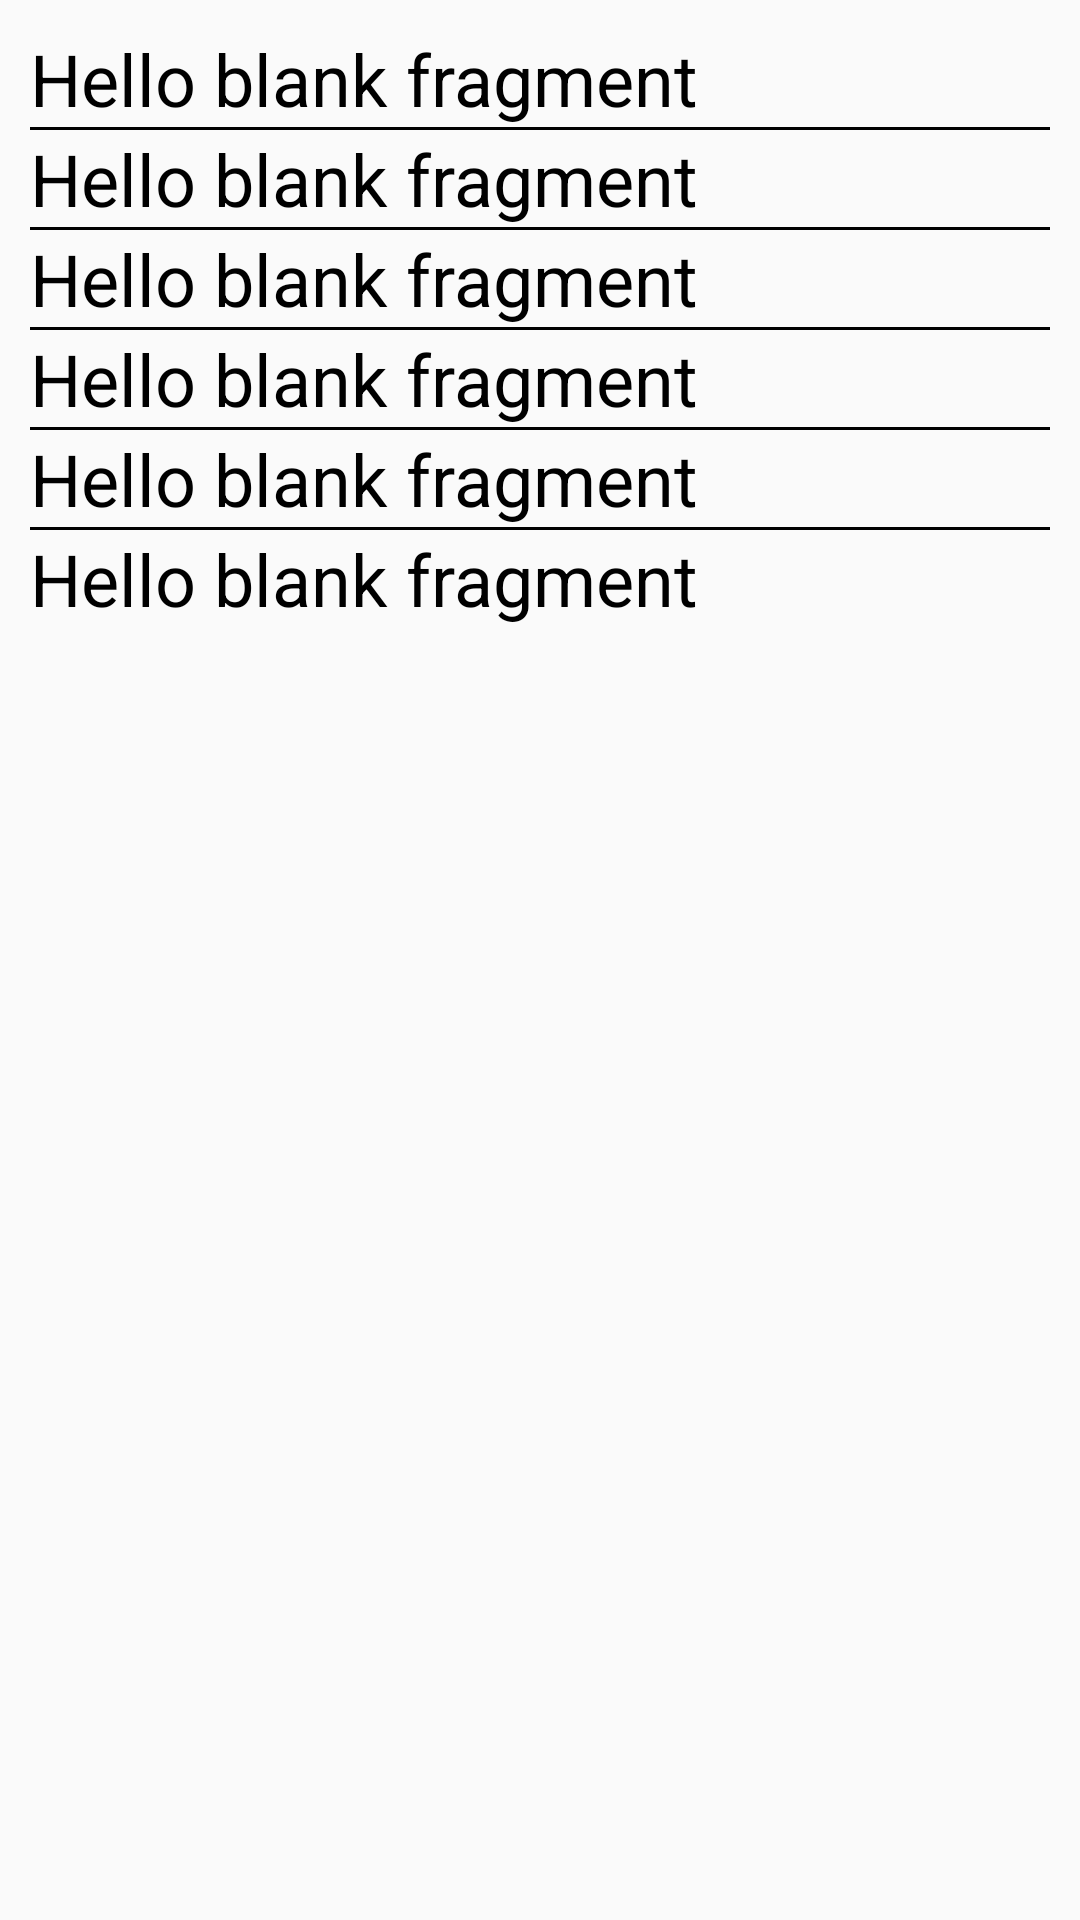

Produce the Android XML layout that renders to this screen, including the resource entries it uses.
<!-- AndroidManifest.xml: application theme AppTheme -->
<!-- res/layout/fragment_design_patterns.xml -->
<ScrollView xmlns:android="http://schemas.android.com/apk/res/android"
    xmlns:tools="http://schemas.android.com/tools"
    android:layout_width="match_parent"
    android:layout_height="match_parent"
    tools:context="com.example.intership2019.Fragment.DesignPatternsFragment">


    <LinearLayout
        android:layout_width="match_parent"
        android:layout_height="match_parent"
        android:orientation="vertical"
        android:padding="10dp">

        <TextView
            android:id="@+id/textAbstractFactory"
            android:layout_width="wrap_content"
            android:layout_height="wrap_content"
            android:text="@string/hello_blank_fragment"
            android:textColor="#000000"
            android:textSize="24dp" />

        <View
            android:layout_width="match_parent"
            android:layout_height="1dp"
            android:background="#000000"
            android:padding="16dp" />

        <TextView
            android:id="@+id/textBuilder"
            android:layout_width="wrap_content"
            android:layout_height="wrap_content"
            android:text="@string/hello_blank_fragment"
            android:textColor="#000000"
            android:textSize="24dp" />

        <View
            android:layout_width="match_parent"
            android:layout_height="1dp"
            android:background="#000000"
            android:padding="16dp" />

        <TextView
            android:id="@+id/textFactoryMethod"
            android:layout_width="wrap_content"
            android:layout_height="wrap_content"
            android:text="@string/hello_blank_fragment"
            android:textColor="#000000"
            android:textSize="24dp" />

        <View
            android:layout_width="match_parent"
            android:layout_height="1dp"
            android:background="#000000"
            android:padding="16dp" />

        <TextView
            android:id="@+id/textPrototype"
            android:layout_width="wrap_content"
            android:layout_height="wrap_content"
            android:text="@string/hello_blank_fragment"
            android:textColor="#000000"
            android:textSize="24dp" />

        <View
            android:layout_width="match_parent"
            android:layout_height="1dp"
            android:background="#000000"
            android:padding="16dp" />

        <TextView
            android:id="@+id/textObserver"
            android:layout_width="wrap_content"
            android:layout_height="wrap_content"
            android:text="@string/hello_blank_fragment"
            android:textColor="#000000"
            android:textSize="24dp" />
        <View
            android:layout_width="match_parent"
            android:layout_height="1dp"
            android:background="#000000"
            android:padding="16dp" />

        <TextView
            android:id="@+id/txtDependencyInjection"
            android:layout_width="wrap_content"
            android:layout_height="wrap_content"
            android:text="@string/hello_blank_fragment"
            android:textColor="#000000"
            android:textSize="24dp" />












































    </LinearLayout>
</ScrollView>
<!-- resources referenced by this layout -->
<resources>
  <string name="hello_blank_fragment">Hello blank fragment</string>
  <style name="AppTheme" parent="Theme.AppCompat.Light.NoActionBar">
          
          <item name="colorPrimary">@color/colorPrimary</item>
          <item name="colorPrimaryDark">@color/colorPrimaryDark</item>
          <item name="colorAccent">@color/colorAccent</item>
      </style>
  <color name="colorPrimary">#f000</color>
  <color name="colorPrimaryDark">#00574B</color>
  <color name="colorAccent">#D81B60</color>
</resources>
